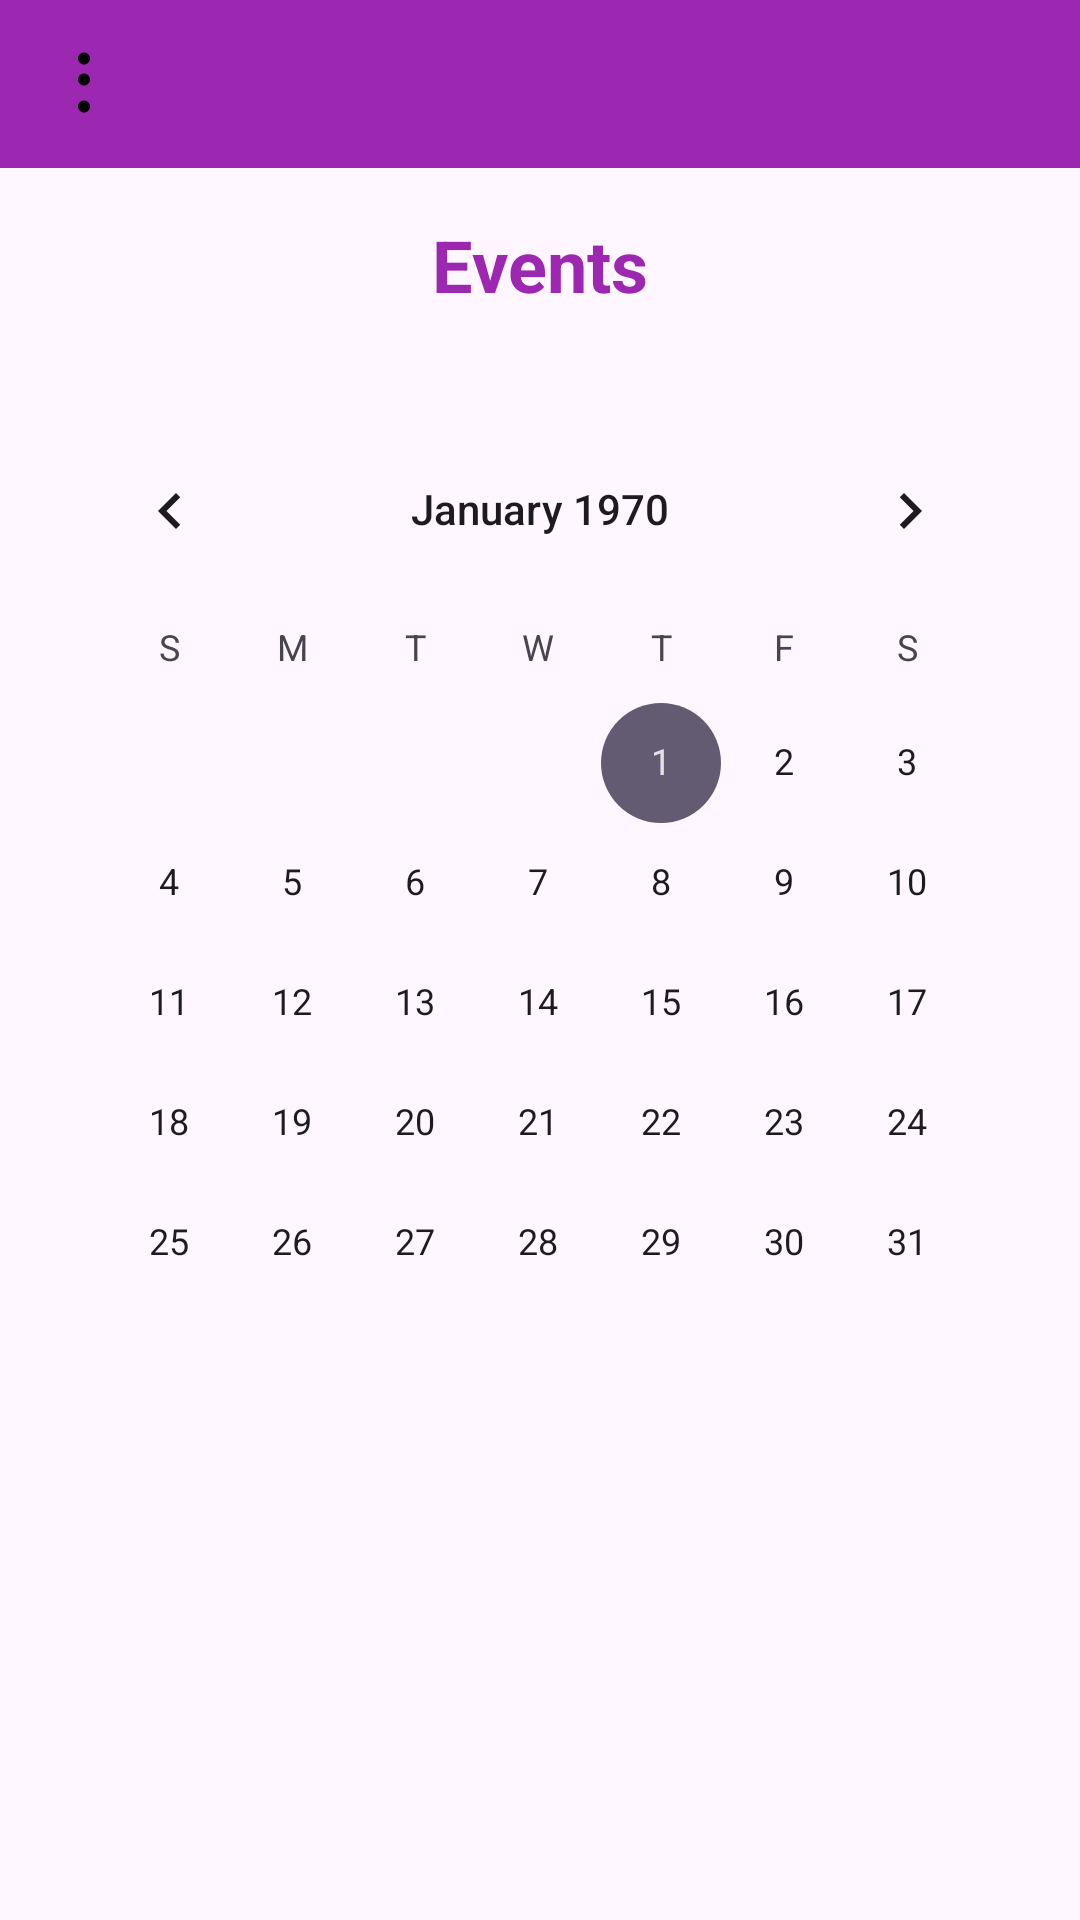

Reconstruct the res/layout file that produces this screen, plus the resources it refers to.
<!-- AndroidManifest.xml: application theme Theme.CitizenEngagementApp -->
<!-- res/layout/volunteer_feature_layout.xml -->
<?xml version="1.0" encoding="utf-8"?>
<LinearLayout xmlns:android="http://schemas.android.com/apk/res/android"
    android:layout_width="match_parent"
    android:layout_height="match_parent"
    android:orientation="vertical">

    
    <include layout="@layout/navbar_layout" />

    <RelativeLayout
        android:layout_width="match_parent"
        android:layout_height="wrap_content"
        android:gravity="center_horizontal">

        
        <TextView
            android:id="@+id/textViewEvents"
            android:layout_width="wrap_content"
            android:layout_height="wrap_content"
            android:text="Events"
            android:textSize="24dp"
            style="@style/BoldTextStyle"
            android:padding="16dp"/>
    </RelativeLayout>

    
    <CalendarView
        android:id="@+id/calendarView"
        android:layout_width="match_parent"
        android:layout_height="wrap_content"
        android:layout_margin="16dp" />

    
    <ListView
        android:id="@+id/eventListView"
        android:layout_width="match_parent"
        android:layout_height="wrap_content"
        android:layout_margin="16dp" />

</LinearLayout>
<!-- res/layout/navbar_layout.xml (included above) -->
<LinearLayout xmlns:android="http://schemas.android.com/apk/res/android"
    xmlns:tools="http://schemas.android.com/tools"
    android:id="@+id/navbar"
    android:layout_width="match_parent"
    android:layout_height="wrap_content"
    android:orientation="horizontal"
    android:background="#9C27B0"
    android:layout_alignParentTop="true"
    tools:ignore="ExtraText">

    
    <ImageButton
        android:id="@+id/btnThreeDot"
        android:layout_width="wrap_content"
        android:layout_height="wrap_content"
        android:src="@drawable/ic_baseline_more_vert_24"
        android:background="@android:color/transparent"
        android:padding="16dp"
        android:contentDescription="Three Dot Menu" />



</LinearLayout>
<!-- resources referenced by this layout -->
<resources>
  <!-- drawable ic_baseline_more_vert_24 (drawable) -->
  <vector xmlns:android="http://schemas.android.com/apk/res/android"
      android:width="24dp"
      android:height="24dp"
      android:viewportWidth="24.0"
      android:viewportHeight="24.0">
  
      <path
          android:fillColor="#000000"
          android:pathData="M12,5.5c1.1,0 2,-0.9 2,-2s-0.9,-2 -2,-2 -2,0.9 -2,2 0.9,2 2,2zM12,8.5c-1.1,0 -2,0.9 -2,2s0.9,2 2,2 2,-0.9 2,-2 -0.9,-2 -2,-2zM12,17.5c-1.1,0 -2,0.9 -2,2s0.9,2 2,2 2,-0.9 2,-2 -0.9,-2 -2,-2z"/>
  
  </vector>
  <style name="BoldTextStyle" parent="android:Widget.TextView">
          <item name="android:textColor">#9C27B0</item>
          <item name="android:textSize">24sp</item>
          <item name="android:padding">16dp</item>
          <item name="android:textStyle">bold</item>
          <item name="android:background">@null</item>
      </style>
  <style name="Theme.CitizenEngagementApp" parent="Base.Theme.CitizenEngagementApp" />
  <style name="Base.Theme.CitizenEngagementApp" parent="Theme.Material3.DayNight.NoActionBar">
          
          
      </style>
</resources>
